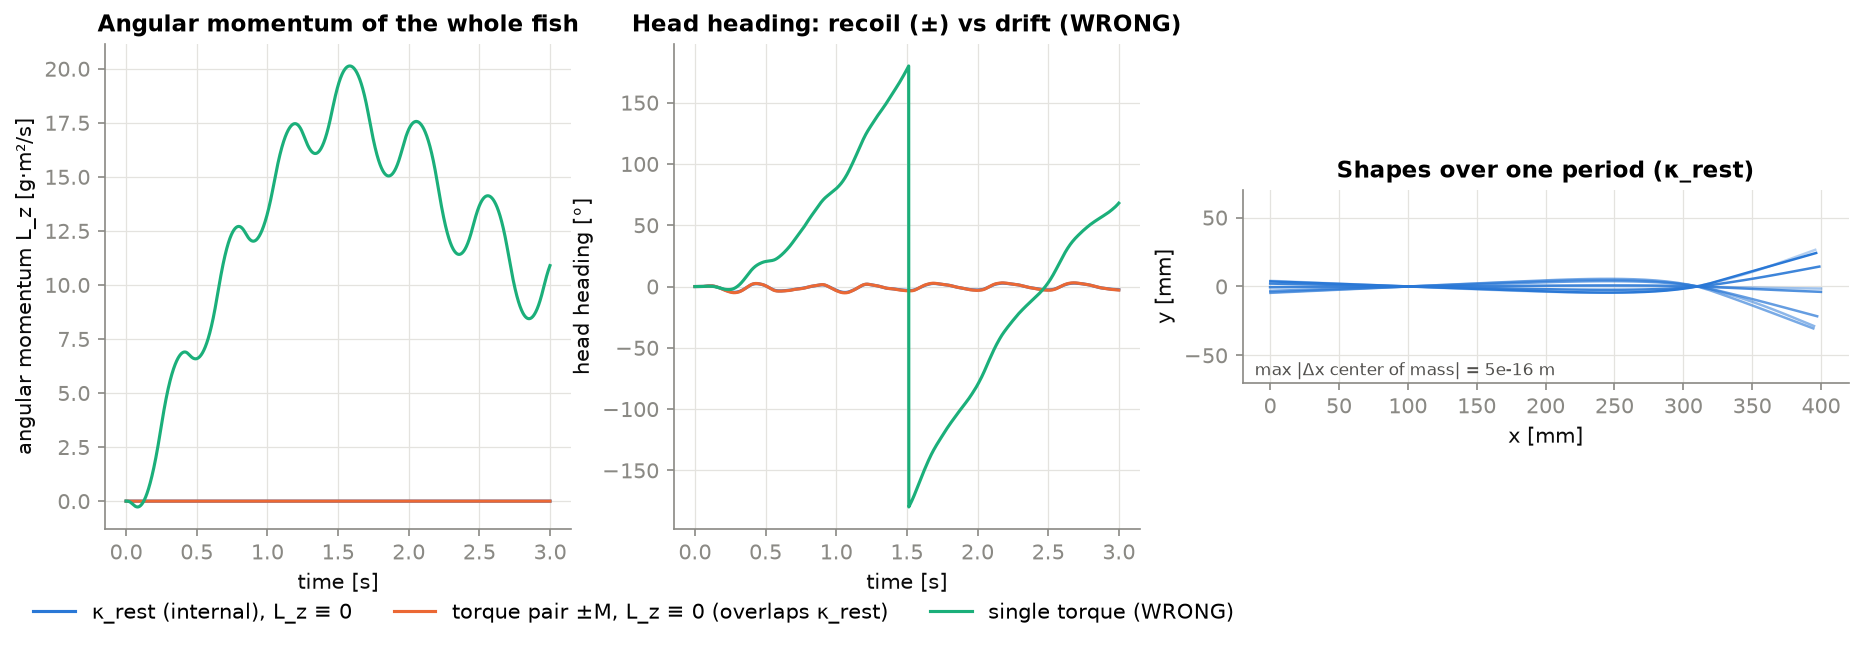

Data behind this chart, as committed beside it:
t, rest_curvature_dxcm, rest_curvature_Lz, rest_curvature_heading, torque_pair_dxcm, torque_pair_Lz, torque_pair_heading, single_torque_dxcm, single_torque_Lz, single_torque_heading
0.000000000000000000e+00, 0.000000000000000000e+00, 0.000000000000000000e+00, 0.000000000000000000e+00, 0.000000000000000000e+00, 0.000000000000000000e+00, 0.000000000000000000e+00, 0.000000000000000000e+00, 0.000000000000000000e+00, 0.000000000000000000e+00
9.598354708771103354e-04, 0.000000000000000000e+00, -1.633681709792229658e-23, -3.055282213297013355e-72, 0.000000000000000000e+00, -1.207683694327420405e-22, -1.766573779754464283e-71, 0.000000000000000000e+00, -3.851789504858015441e-09, 1.196084103753834063e-184
1.919670941754212648e-03, 0.000000000000000000e+00, -1.541864661798843586e-21, -6.603525590152969915e-34, 0.000000000000000000e+00, -8.151037756097534708e-21, -2.969480808622554923e-32, 0.000000000000000000e+00, -2.383161500781243397e-08, 3.430276100778050813e-124
2.879506412631314960e-03, 5.551115123125782702e-17, -2.020636800344536004e-20, 1.803881807125369352e-14, 5.551115123125782702e-17, -6.714721340460457454e-20, 3.379060938715722254e-14, 0.000000000000000000e+00, -7.266132222540974244e-08, 2.362908743405205629e-92
3.839341883508417055e-03, 5.551115123125782702e-17, -1.117554094783642510e-19, 4.392263142274297776e-12, 5.551115123125782702e-17, -2.892882212669452627e-19, 6.493143964192290569e-12, 2.775557561562891351e-17, -1.623830553073231342e-07, 7.755269809724958087e-70
4.799177354385559917e-03, 5.551115123125782702e-17, -4.046699905507419870e-19, -8.213750643854009268e-10, 0.000000000000000000e+00, -9.366927082101481148e-19, -1.362145895740711194e-09, 5.551115123125782702e-17, -3.044312194917120575e-07, 5.040287217207498794e-52
5.759012825262705380e-03, 5.551115123125782702e-17, -1.138974763926315715e-18, -9.138043153757239821e-09, 0.000000000000000000e+00, -2.391994573266542461e-18, -1.173015491923770433e-08, 5.551115123125782702e-17, -5.096398902750711182e-07, 6.025527944177427993e-37
6.718848296139850844e-03, 0.000000000000000000e+00, -2.705648226656849707e-18, 5.146786214141410472e-09, 0.000000000000000000e+00, -5.304332073943242298e-18, 8.299166692513754663e-09, 2.775557561562891351e-17, -7.882994884599116598e-07, -1.612284825089622472e-17
7.678683767016996307e-03, 0.000000000000000000e+00, -5.679382381119685470e-18, -3.666646642968316652e-08, 0.000000000000000000e+00, -1.055273350358809908e-17, -6.864329754818075126e-08, 2.775557561562891351e-17, -1.150170080740414482e-06, 4.215888512444034490e-16
8.638519237894066310e-03, 0.000000000000000000e+00, -1.087598245208402144e-17, -2.557669181720193786e-07, 0.000000000000000000e+00, -1.929163859485971992e-17, -3.407715644999028667e-07, 2.775557561562891351e-17, -1.604516317308180925e-06, 2.819626998212364304e-13
9.598354708771125038e-03, 0.000000000000000000e+00, -1.928410794256303715e-17, -6.699317204535084378e-07, 0.000000000000000000e+00, -3.302286323301958102e-17, -8.861035143649871475e-07, 2.775557561562891351e-17, -2.160135686894212193e-06, -3.695356672472720706e-12
1.055819017964818377e-02, 0.000000000000000000e+00, -3.216358801269949587e-17, -1.479007683687397061e-06, 0.000000000000000000e+00, -5.345325821612390265e-17, -1.901834397796840414e-06, 5.551115123125782702e-17, -2.825379124378226638e-06, -1.134464642637610083e-10
1.151802565052524249e-02, 2.775557561562891351e-17, -5.101216220169621247e-17, -2.900276416147981735e-06, 0.000000000000000000e+00, -8.255965285927641248e-17, -3.548697110938504358e-06, 2.775557561562891351e-17, -3.608177635024262310e-06, 9.976247737773538350e-10
1.247786112140230122e-02, 0.000000000000000000e+00, -7.781591101262770767e-17, -5.099860525954624693e-06, 0.000000000000000000e+00, -1.226446268202491209e-16, -5.958972836947305733e-06, 5.551115123125782702e-17, -4.516056430126134616e-06, -1.106459189844189606e-09
1.343769659227935995e-02, 2.775557561562891351e-17, -1.147409888591988461e-16, -8.007285946310607009e-06, 2.775557561562891351e-17, -1.757282875037945299e-16, -9.069240037850357335e-06, 5.551115123125782702e-17, -5.556149192547767505e-06, -7.984377026029879537e-10
1.439753206315641867e-02, 0.000000000000000000e+00, -1.637758188199788987e-16, -1.163067058399678583e-05, 0.000000000000000000e+00, -2.438982270177596679e-16, -1.286877169423072961e-05, 5.551115123125782702e-17, -6.735213260262361405e-06, 2.190982772259744472e-08
1.535736753403347740e-02, 0.000000000000000000e+00, -2.263108848872246045e-16, -1.609764707877666117e-05, 5.551115123125782702e-17, -3.279243453716394903e-16, -1.746734781459771774e-05, 5.551115123125782702e-17, -8.059651994394985251e-06, 5.161626708088913466e-09
1.631720300491066103e-02, 0.000000000000000000e+00, -3.028270370771803891e-16, -2.133884855866962095e-05, 2.775557561562891351e-17, -4.282851632410734737e-16, -2.276733172961460362e-05, 8.326672684688674053e-17, -9.535537443201470170e-06, 1.214125746441282362e-07
1.727703847578789323e-02, 2.775557561562891351e-17, -3.934151461432188780e-16, -2.743640575973588596e-05, 2.775557561562891351e-17, -5.468044749103981349e-16, -2.884760490547196851e-05, 1.110223024625156540e-16, -1.116862869955280347e-05, 2.372626624271992040e-07
1.823687394666512543e-02, 5.551115123125782702e-17, -4.992211550187465336e-16, -3.403606079745575126e-05, 0.000000000000000000e+00, -6.879856236879195678e-16, -3.530851828852325233e-05, 5.551115123125782702e-17, -1.296437809527962143e-05, 6.275423642372153544e-07
1.919670941754235763e-02, 5.551115123125782702e-17, -6.230630629099396080e-16, -4.143887304068365662e-05, 0.000000000000000000e+00, -8.606366404943392246e-16, -4.222510182170887056e-05, 5.551115123125782702e-17, -1.492793314917493656e-05, 1.185911516880619289e-06
2.015654488841958983e-02, 5.551115123125782702e-17, -7.710655797699367351e-16, -4.994564093962387488e-05, 0.000000000000000000e+00, -1.076222910364132111e-15, -4.981225925361781084e-05, 2.775557561562891351e-17, -1.706413161663929403e-05, 1.751980416725734887e-06
2.111638035929682203e-02, 8.326672684688674053e-17, -9.510167500322675794e-16, -6.026964889788974839e-05, 5.551115123125782702e-17, -1.344125349657919206e-15, -5.873602970734671179e-05, 0.000000000000000000e+00, -1.937751663023578173e-05, 1.608196747240245721e-06
2.207621583017405423e-02, 8.326672684688674053e-17, -1.170788871438934006e-15, -7.249979750608658545e-05, 5.551115123125782702e-17, -1.672455966441775341e-15, -6.943182345432097260e-05, 2.775557561562891351e-17, -2.187237764063900864e-05, 1.278722636523117157e-07
2.303605130105128643e-02, 5.551115123125782702e-17, -1.438345853639139355e-15, -8.673476507300679225e-05, 5.551115123125782702e-17, -2.069584822663112292e-15, -8.220521394027012518e-05, 0.000000000000000000e+00, -2.455278455475340307e-05, -3.018489349347268890e-06
2.399588677192851863e-02, 1.110223024625156540e-16, -1.761337145300418804e-15, -1.027332697008010196e-04, 5.551115123125782702e-17, -2.543519979563509028e-15, -9.676192785725976542e-05, 0.000000000000000000e+00, -2.742260040307189077e-05, -7.598471630988767787e-06
2.495572224280575083e-02, 1.387778780781445676e-16, -2.148445178239263755e-15, -1.204744590784778002e-04, 5.551115123125782702e-17, -3.103277732289573152e-15, -1.130982038498310382e-04, 0.000000000000000000e+00, -3.048549551239367338e-05, -1.369824605425421319e-05
2.591555771368298303e-02, 1.110223024625156540e-16, -2.606564694767205806e-15, -1.397697537097176404e-04, 5.551115123125782702e-17, -3.753482721914635535e-15, -1.312389062503842719e-04, 5.551115123125782702e-17, -3.374495581066687503e-05, -2.139772692216181988e-05
2.687539318456021523e-02, 1.110223024625156540e-16, -3.146065654559683337e-15, -1.601208754200216617e-04, 5.551115123125782702e-17, -4.502909415678862676e-15, -1.507674370179308511e-04, 5.551115123125782702e-17, -3.720431866442583868e-05, -3.043066129426567979e-05
2.783522865543744743e-02, 1.110223024625156540e-16, -3.772395220621370350e-15, -1.811625149178764966e-04, 2.775557561562891351e-17, -5.357966306042503003e-15, -1.712583584797497426e-04, 8.326672684688674053e-17, -4.086676000041670331e-05, -4.043347418985819379e-05
2.879506412631467963e-02, 1.110223024625156540e-16, -4.496767685657440151e-15, -2.023801025722339879e-04, 2.775557561562891351e-17, -6.328507668434794637e-15, -1.922029291945252653e-04, 5.551115123125782702e-17, -4.473529497494308296e-05, -5.107188678414141135e-05
2.975489959719191183e-02, 8.326672684688674053e-17, -5.323405244212159413e-15, -2.235350479025558304e-04, 5.551115123125782702e-17, -7.416151653422348514e-15, -2.134212303806117114e-04, 5.551115123125782702e-17, -4.881278353237071202e-05, -6.214976501855178006e-05
3.071473506806914403e-02, 5.551115123125782702e-17, -6.261768671971207432e-15, -2.440687632312556297e-04, 2.775557561562891351e-17, -8.631122372194997665e-15, -2.343823597467107396e-04, 2.775557561562891351e-17, -5.310194256122358904e-05, -7.324010247691509331e-05
3.167457053894622010e-02, 5.551115123125782702e-17, -7.314000327016427147e-15, -2.634444579622299810e-04, 0.000000000000000000e+00, -9.973093611188930778e-15, -2.545164363346264034e-04, 5.551115123125782702e-17, -5.760535729291577518e-05, -8.395696248218162188e-05
3.263440600982310535e-02, 5.551115123125782702e-17, -8.485922290310770992e-15, -2.811145370375796142e-04, 0.000000000000000000e+00, -1.144490504835981790e-14, -2.732359678160599143e-04, 8.326672684688674053e-17, -6.232546509888980480e-05, -9.381882992167266014e-05
3.359424148069999061e-02, 1.110223024625156540e-16, -9.769102878259914441e-15, -2.966883715239533961e-04, 0.000000000000000000e+00, -1.303284152622571739e-14, -2.901004701113319741e-04, 1.110223024625156540e-16, -6.726020360501848189e-05, -1.024475168074619549e-04
3.455407695157687586e-02, 5.551115123125782702e-17, -1.112442166243668082e-14, -3.096491581913928762e-04, 0.000000000000000000e+00, -1.467871188131025881e-14, -3.046287126315830145e-04, 1.110223024625156540e-16, -7.238919918293349419e-05, -1.094016093986826984e-04
3.551391242245376112e-02, 1.110223024625156540e-16, -1.253768279416156168e-14, -3.194425614974954401e-04, 0.000000000000000000e+00, -1.635611939060344598e-14, -3.162068367490509894e-04, 5.551115123125782702e-17, -7.768889981940223591e-05, -1.141962432055511730e-04
3.647374789333064637e-02, 1.110223024625156540e-16, -1.396334914691545540e-14, -3.255665958202761529e-04, 5.551115123125782702e-17, -1.801132256645907211e-14, -3.243792230142420211e-04, 1.110223024625156540e-16, -8.313698191527482250e-05, -1.165692396166173210e-04
3.743358336420753163e-02, 5.551115123125782702e-17, -1.538236946740695506e-14, -3.277997008429892577e-04, 8.326672684688674053e-17, -1.962193475159767966e-14, -3.290038129501929158e-04, 8.326672684688674053e-17, -8.871230639047633139e-05, -1.164561026946480033e-04
3.839341883508441688e-02, 5.551115123125782702e-17, -1.677205026067146026e-14, -3.261684410913148389e-04, 2.775557561562891351e-17, -2.117019768852184541e-14, -3.301407613067580118e-04, 1.110223024625156540e-16, -9.439482671626353940e-05, -1.139257260954558600e-04
3.935325430596130214e-02, 5.551115123125782702e-17, -1.812018535842256292e-14, -3.205716207952063286e-04, 0.000000000000000000e+00, -2.265150118865790103e-14, -3.275791676397031061e-04, 1.110223024625156540e-16, -1.001654906391842429e-04, -1.088394282323759167e-04
4.031308977683818739e-02, 2.775557561562891351e-17, -1.941465244863563311e-14, -3.104934769619887951e-04, 0.000000000000000000e+00, -2.406581878222624482e-14, -3.204025478895515034e-04, 1.110223024625156540e-16, -1.060061977609739526e-04, -1.005575885717883321e-04
4.127292524771507265e-02, 2.775557561562891351e-17, -2.063334100677201820e-14, -2.949229029921434948e-04, 0.000000000000000000e+00, -2.540311990506549135e-14, -3.073774435111067548e-04, 5.551115123125782702e-17, -1.118997267995708382e-04, -8.829427470884950487e-05
4.223276071859195790e-02, 2.775557561562891351e-17, -2.176635218229363081e-14, -2.732867878032672546e-04, 0.000000000000000000e+00, -2.666128528074161036e-14, -2.878319765831918123e-04, 5.551115123125782702e-17, -1.178297453099422075e-04, -7.145576867124622811e-05
4.319259618946884316e-02, 5.551115123125782702e-17, -2.280243780117740746e-14, -2.445731700885305448e-04, 0.000000000000000000e+00, -2.783841628490333134e-14, -2.607886180461609321e-04, 8.326672684688674053e-17, -1.237807400124158852e-04, -4.952187416044757603e-05
4.415243166034572841e-02, 5.551115123125782702e-17, -2.374034891334262168e-14, -2.079414051301227342e-04, 0.000000000000000000e+00, -2.894329029646657697e-14, -2.254258751657739609e-04, 5.551115123125782702e-17, -1.297379940402718296e-04, -2.215658779909791115e-05
4.511226713122261367e-02, 2.775557561562891351e-17, -2.458248685719473942e-14, -1.623496839355892071e-04, 0.000000000000000000e+00, -2.999512903410338910e-14, -1.805569034519422563e-04, 5.551115123125782702e-17, -1.356875382477160954e-04, 1.143593271346852064e-05
4.607210260209949892e-02, 0.000000000000000000e+00, -2.533743546462123575e-14, -1.073470890734843340e-04, 0.000000000000000000e+00, -3.103066577563734496e-14, -1.258669245684012814e-04, 5.551115123125782702e-17, -1.416161347318880615e-04, 5.150185366696413789e-05
4.703193807297638418e-02, 0.000000000000000000e+00, -2.603346954243440647e-14, -4.266997941253982681e-05, 0.000000000000000000e+00, -3.211792912519422644e-14, -6.122511138441633614e-05, 5.551115123125782702e-17, -1.475112387737523344e-04, 9.814026037002787119e-05
4.799177354385326943e-02, 0.000000000000000000e+00, -2.672133398747130947e-14, 3.209920213397713052e-05, 2.775557561562891351e-17, -3.335694012131761033e-14, 1.377504163652624557e-05, 0.000000000000000000e+00, -1.533609787953765455e-04, 1.516601969810886887e-04
4.895160901473015469e-02, 0.000000000000000000e+00, -2.747783351222422843e-14, 1.166725112238494643e-04, 2.775557561562891351e-17, -3.487387956809407524e-14, 9.891439716113221048e-05, 5.551115123125782702e-17, -1.591541063275388700e-04, 2.116717543462619147e-04
4.991144448560703994e-02, -2.775557561562891351e-17, -2.840581231604993873e-14, 2.117945463258044865e-04, 5.551115123125782702e-17, -3.681955659958456584e-14, 1.948173499701478205e-04, 2.775557561562891351e-17, -1.648799420980090794e-04, 2.787351208778695699e-04
5.087127995648392520e-02, 0.000000000000000000e+00, -2.963785731321510325e-14, 3.164373634263759408e-04, 0.000000000000000000e+00, -3.937642888889123644e-14, 3.001989444251537513e-04, 5.551115123125782702e-17, -1.705283657536392668e-04, 3.518283790214071891e-04
5.183111542736081045e-02, -2.775557561562891351e-17, -3.133836912845230915e-14, 4.311642767480789828e-04, -2.775557561562891351e-17, -4.275350689794676917e-14, 4.152883798204618513e-04, 5.551115123125782702e-17, -1.760898174189777618e-04, 4.311647404129992974e-04
5.279095089823769571e-02, -2.775557561562891351e-17, -3.369356880224836162e-14, 5.562681712156749463e-04, -2.775557561562891351e-17, -4.716469948021781780e-14, 5.401567996767896000e-04, 1.110223024625156540e-16, -1.815552983598500562e-04, 5.166153362251038562e-04
5.375078636911458096e-02, 0.000000000000000000e+00, -3.690269373039052267e-14, 6.932311675847934720e-04, 0.000000000000000000e+00, -5.281918396312767355e-14, 6.761089679017664653e-04, 8.326672684688674053e-17, -1.869163556771658312e-04, 6.092598168090209354e-04
5.471062183999146622e-02, 0.000000000000000000e+00, -4.117409199504672157e-14, 8.423825502928002865e-04, 0.000000000000000000e+00, -5.991955453403356724e-14, 8.239942367343753606e-04, 1.110223024625156540e-16, -1.921649893296650238e-04, 7.102000570538344456e-04
5.567045731086835147e-02, 2.775557561562891351e-17, -4.670276243913615982e-14, 1.003509824604096462e-03, 0.000000000000000000e+00, -6.864579976499640690e-14, 9.841528177354586307e-04, 1.110223024625156540e-16, -1.972935740043479827e-04, 8.198028281775345894e-04
5.663029278174523673e-02, 2.775557561562891351e-17, -5.365051969580345720e-14, 1.176323074380590181e-03, 0.000000000000000000e+00, -7.913737177232035153e-14, 1.156344360838072868e-03, 1.387778780781445676e-16, -2.022947988980207336e-04, 9.377578428322039857e-04
... 3,066 more rows
